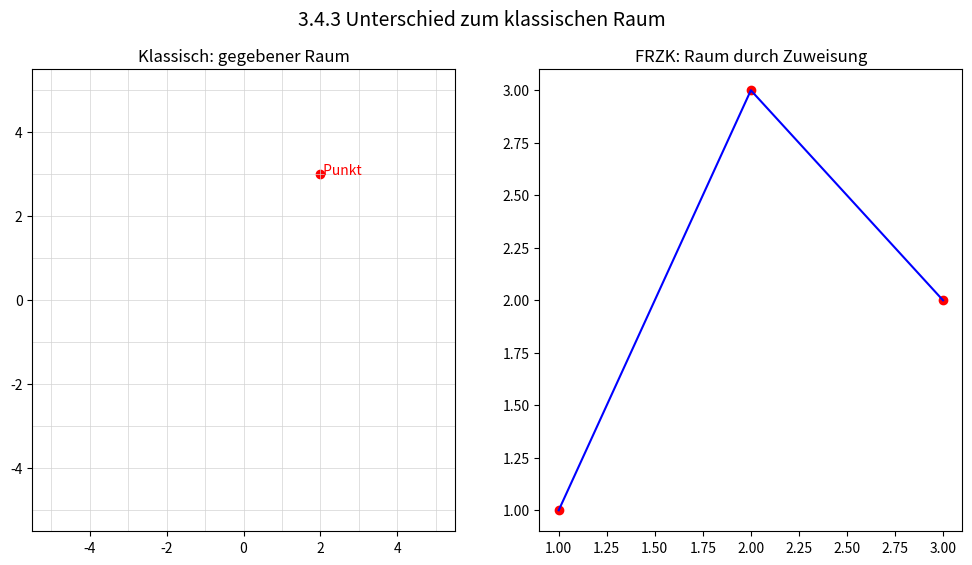

Python code for this plot:
# 3.4.3 Klassischer Raum vs. FRZK
import matplotlib.pyplot as plt
import numpy as np

fig, ax = plt.subplots(1,2, figsize=(12,6))

# Klassisches Raster
ax[0].set_title("Klassisch: gegebener Raum")
for i in range(-5,6):
    ax[0].axhline(i, color="lightgrey", lw=0.5)
    ax[0].axvline(i, color="lightgrey", lw=0.5)
ax[0].scatter(2,3, color="red")
ax[0].text(2,3," Punkt", color="red")

# FRZK: Punkte + dynamische Linien
points = np.array([[1,1],[2,3],[3,2]])
ax[1].scatter(points[:,0], points[:,1], color="red")
ax[1].plot(points[:,0], points[:,1], color="blue")
ax[1].set_title("FRZK: Raum durch Zuweisung")

plt.suptitle("3.4.3 Unterschied zum klassischen Raum", fontsize=14)
plt.show()
